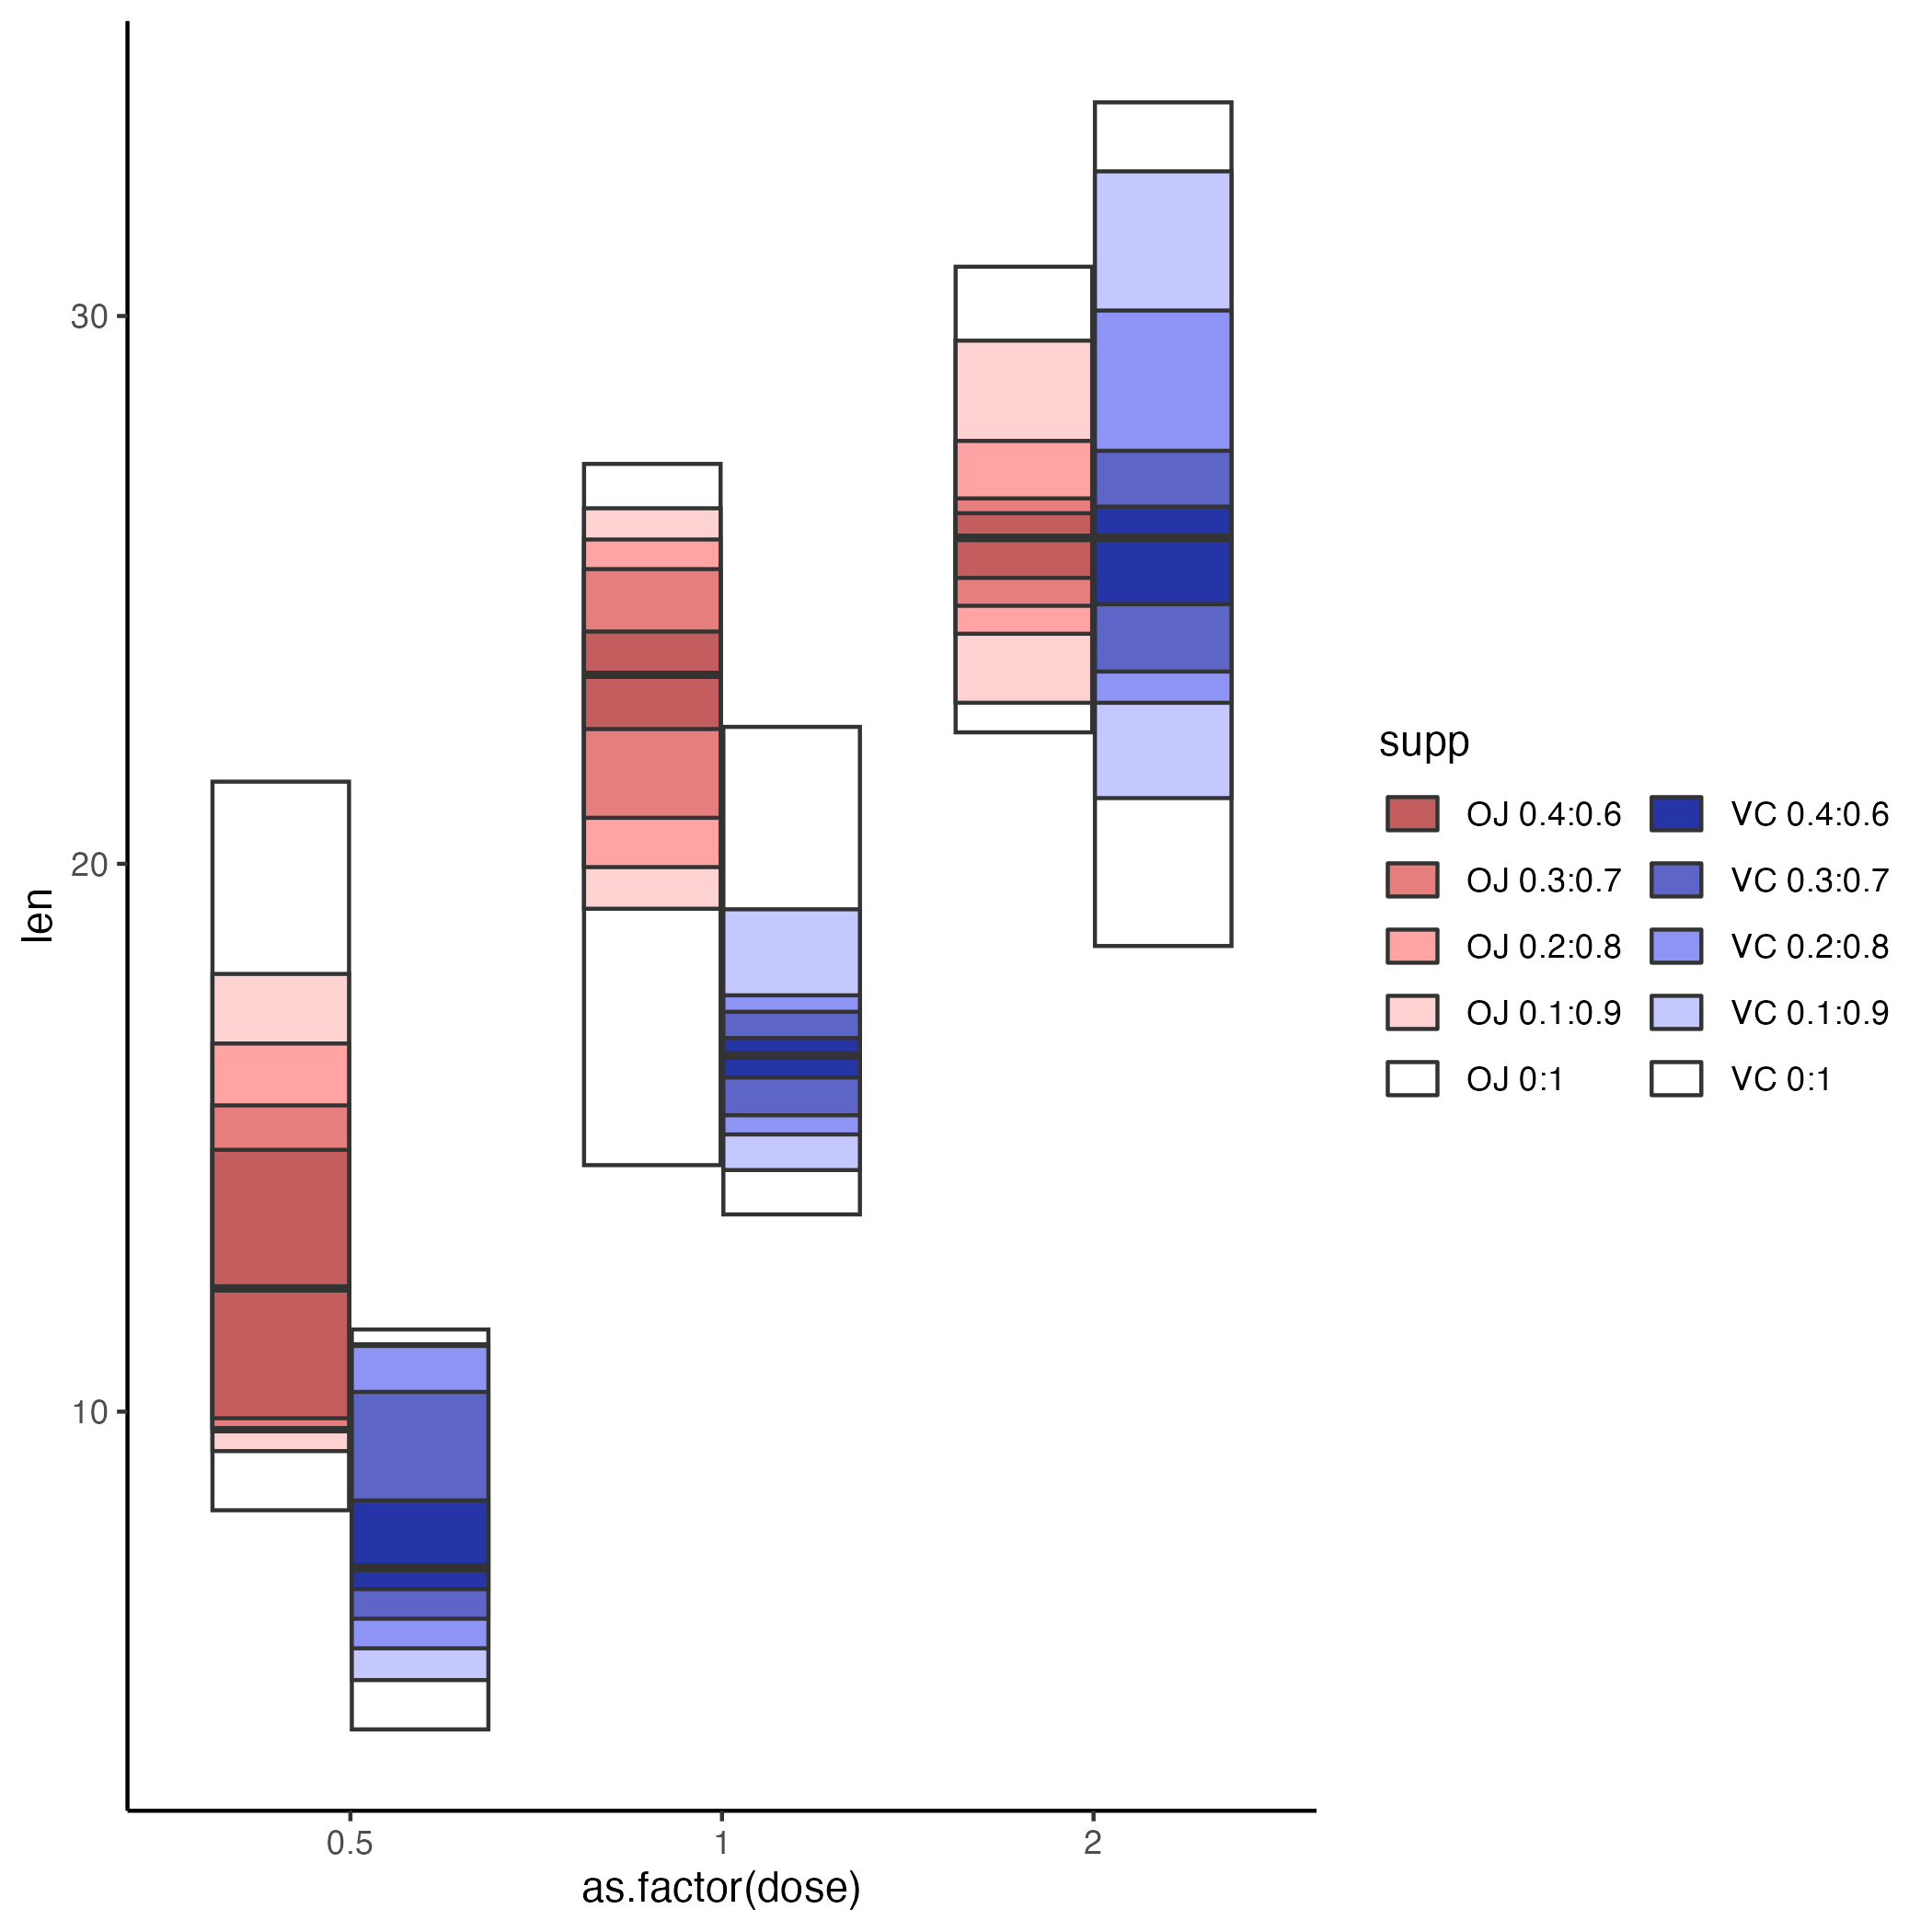

Source code (R):
library(tidyverse)
library(grid)
library(ggplot2)
library(ggquantileplot)




baseColors <- c("OJ" = "#c45e5e", "VC" = "#2635a6")
quantilesP <- c(0.5, 0.6, 0.7, 0.8, 0.9, 1.0)


quantilePlot <- ggplot(data = ToothGrowth, aes(x = as.factor(dose), y = len)) +
    # First entry of quantilesP needs to be 0.5
    geom_quantileplot(aes(fill = supp), quantilesP = quantilesP) +
    # scale_fill_quantile is crucial here, otherwise color scale is all over the place!
    scale_fill_quantile(baseColors, quantilesP) +
    theme_classic() +
    guides(fill = guide_legend(ncol = 2)) +
    NULL

ggsave(plot = quantilePlot, filename = "/Users/karcher/ggquantileplot/test.png")
